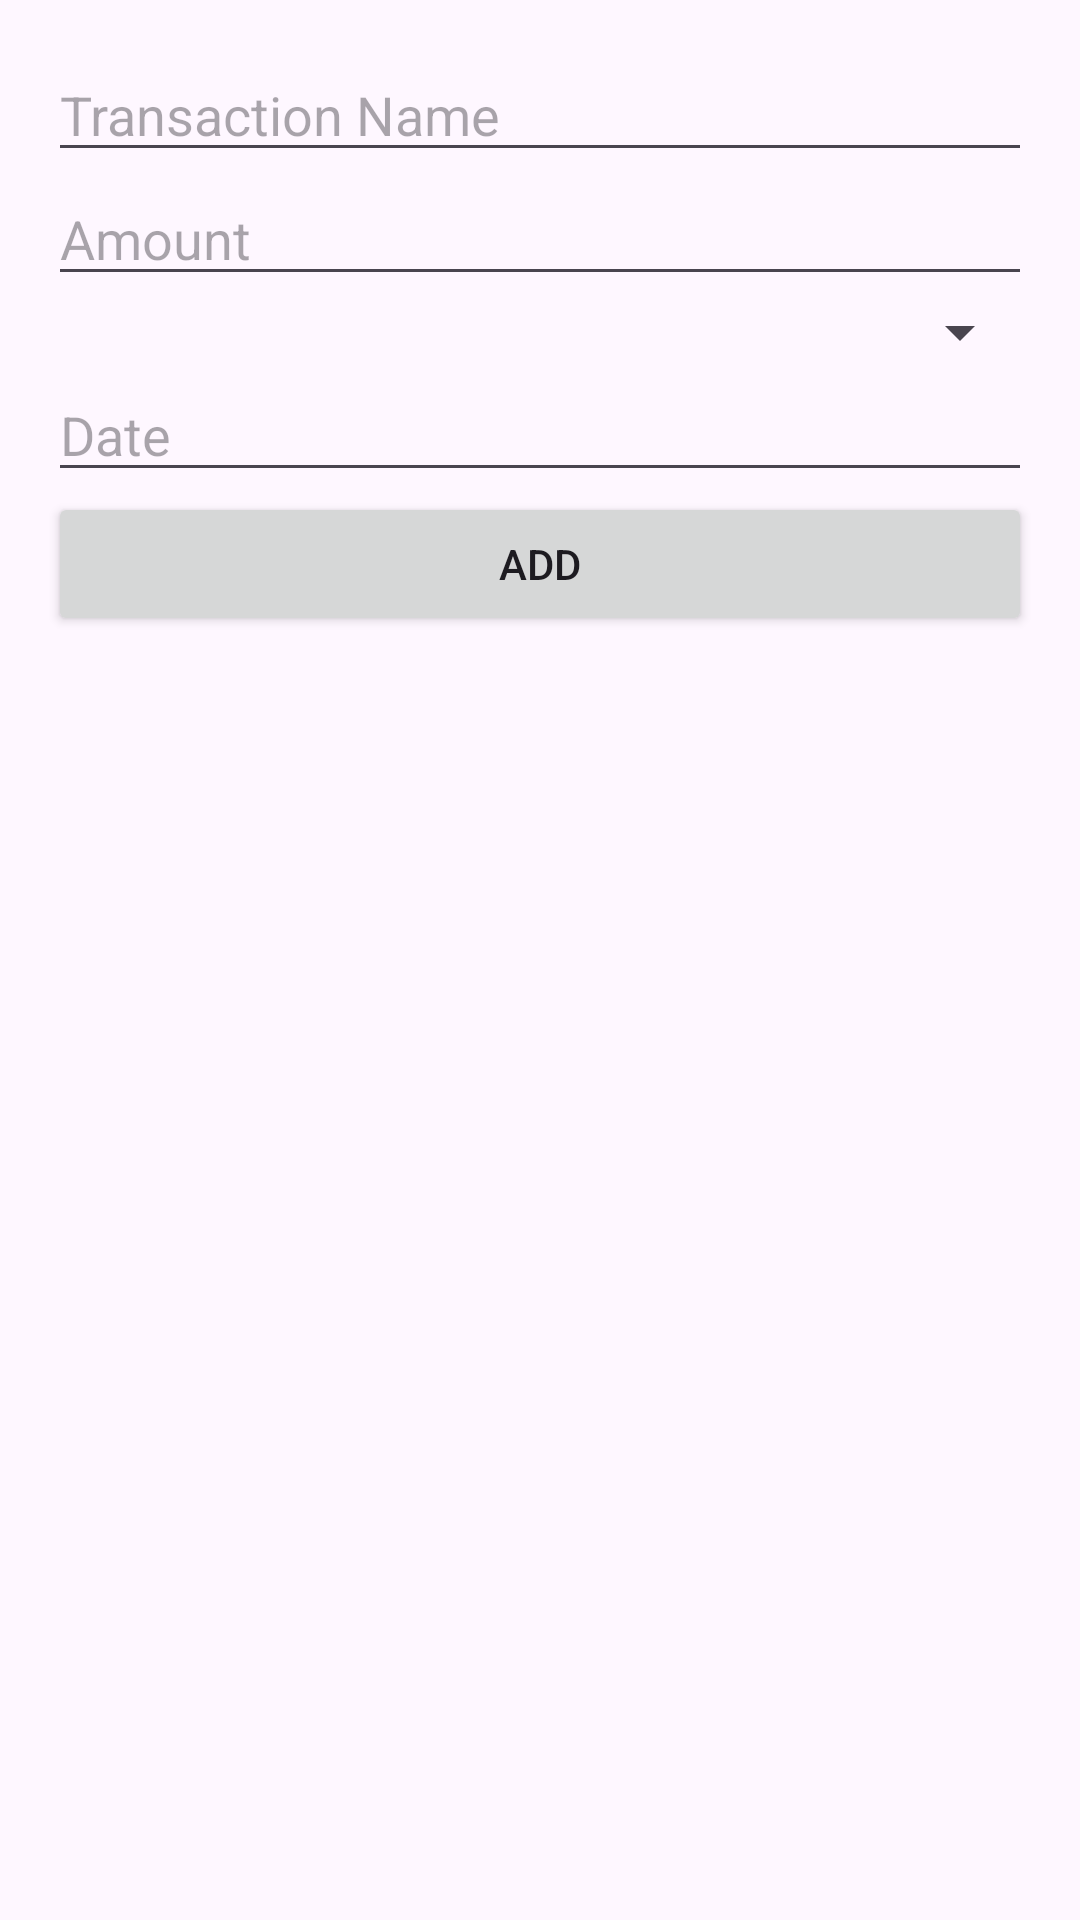

Write the Android layout XML for this screen, with the resource values it uses.
<!-- AndroidManifest.xml: application theme Theme.ExpenseTrackerApp -->
<!-- res/layout/dialog_add_transaction.xml -->
<LinearLayout
    xmlns:android="http://schemas.android.com/apk/res/android"
    android:layout_width="match_parent"
    android:layout_height="wrap_content"
    android:orientation="vertical"
    android:padding="16dp">

    <EditText
        android:id="@+id/et_name"
        android:layout_width="match_parent"
        android:layout_height="wrap_content"
        android:hint="Transaction Name"
        android:inputType="text"/>

    <EditText
        android:id="@+id/et_amount"
        android:layout_width="match_parent"
        android:layout_height="wrap_content"
        android:hint="Amount"
        android:inputType="numberDecimal"/>

    <Spinner
        android:id="@+id/spinner_category"
        android:layout_width="match_parent"
        android:layout_height="wrap_content"/>

    <EditText
        android:id="@+id/et_date"
        android:layout_width="match_parent"
        android:layout_height="wrap_content"
        android:hint="Date"
        android:focusable="false"
        android:inputType="none"/>

    <Button
        android:id="@+id/btn_add"
        android:layout_width="match_parent"
        android:layout_height="wrap_content"
        android:text="Add"/>
</LinearLayout>
<!-- resources referenced by this layout -->
<resources>
  <style name="Theme.ExpenseTrackerApp" parent="Theme.MaterialComponents.DayNight.DarkActionBar">
          
          <item name="colorPrimary">@color/purple_500</item>
          <item name="colorPrimaryVariant">@color/purple_700</item>
          <item name="colorOnPrimary">@color/white</item>
          
          <item name="colorSecondary">@color/teal_200</item>
          <item name="colorSecondaryVariant">@color/teal_700</item>
          <item name="colorOnSecondary">@color/black</item>
          
          <item name="android:statusBarColor">?attr/colorPrimaryVariant</item>
          
      </style>
  <!-- not gathered from this repository: default colours our renderer supplied (Android Studio template values) -->
  <color name="purple_500">#FF6200EE</color>
  <color name="purple_700">#FF3700B3</color>
  <color name="teal_200">#FF03DAC5</color>
  <color name="teal_700">#FF018786</color>
  <color name="black">#FF000000</color>
  <color name="white">#FFFFFFFF</color>
</resources>
